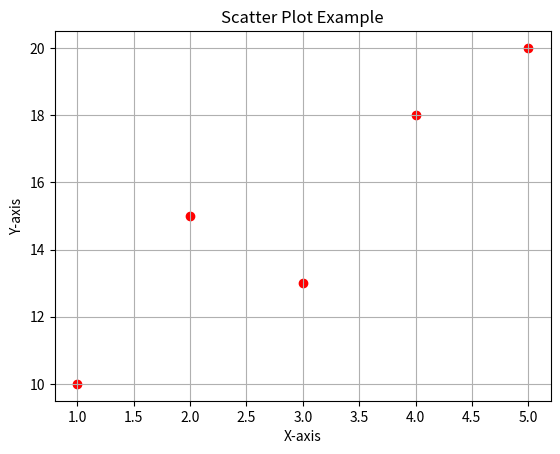

Recreate this plot in Python.
import matplotlib.pyplot as plt

x = [1, 2, 3, 4, 5]
y = [10, 15, 13, 18, 20]

plt.scatter(x, y, color='r', marker='o')
plt.title('Scatter Plot Example')
plt.xlabel('X-axis')
plt.ylabel('Y-axis')
plt.grid(True)
plt.show()
